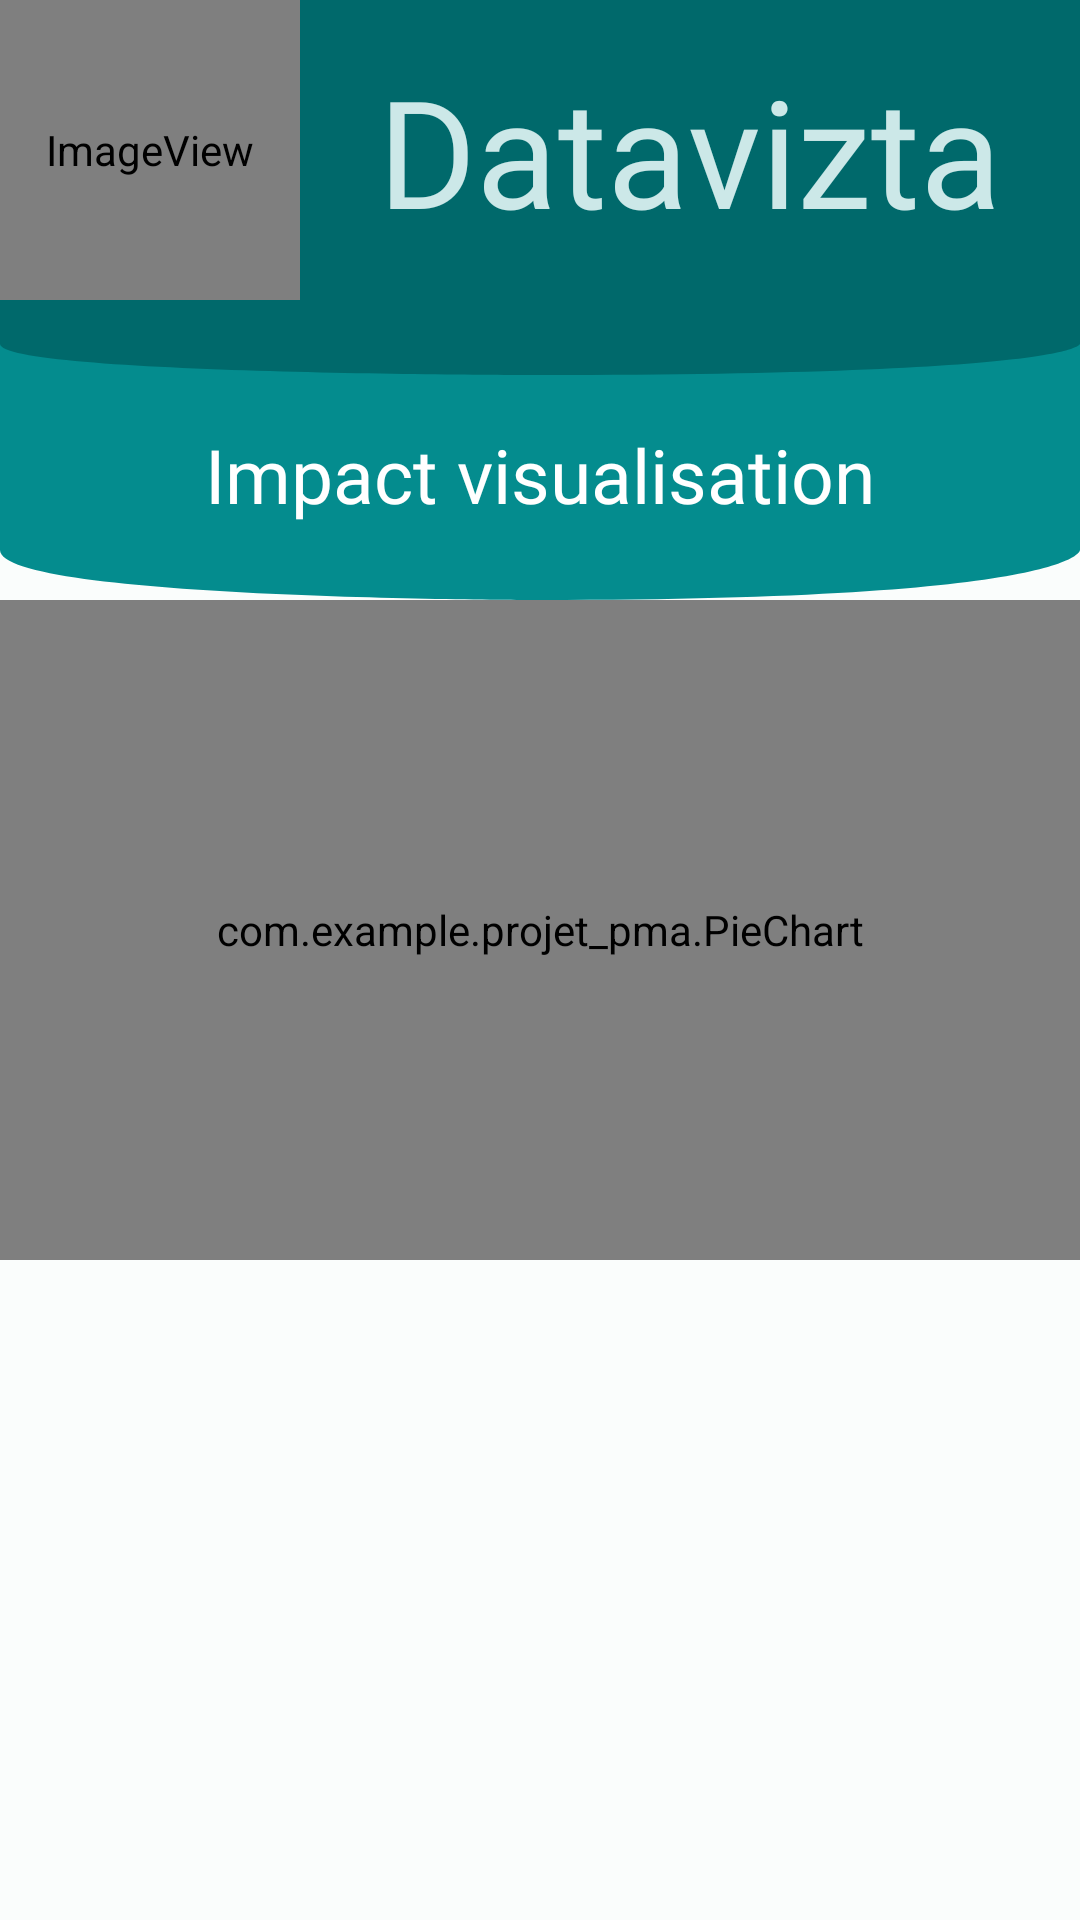

Write the Android layout XML for this screen, with the resource values it uses.
<!-- AndroidManifest.xml: application theme AppTheme -->
<!-- res/layout/impact_visualisation_screen.xml -->
<?xml version="1.0" encoding="utf-8"?>
<androidx.constraintlayout.widget.ConstraintLayout xmlns:android="http://schemas.android.com/apk/res/android"
    xmlns:app="http://schemas.android.com/apk/res-auto"
    xmlns:tools="http://schemas.android.com/tools"
    android:layout_width="match_parent"
    android:layout_height="match_parent"
    tools:context=".ConfigScreen">


    <androidx.constraintlayout.widget.ConstraintLayout
        android:id="@+id/headerSubLayout"
        android:layout_width="match_parent"
        android:layout_height="200dp"
        app:layout_constraintTop_toTopOf="parent"
        app:layout_constraintEnd_toEndOf="parent"
        app:layout_constraintStart_toStartOf="parent"
        android:background="@drawable/rounded_bottom_border_lighter">

        <TextView
            android:id="@+id/appSubTitle"
            android:layout_width="wrap_content"
            android:layout_height="wrap_content"
            android:text="@string/impact_visualisation"
            android:textColor="?colorOnPrimary"
            android:textSize="25sp"
            android:fontFamily="@font/maven_pro"
            android:textFontWeight="500"
            app:layout_constraintEnd_toEndOf="parent"
            app:layout_constraintStart_toStartOf="parent"
            app:layout_constraintBottom_toBottomOf="parent"
            android:layout_marginBottom="25dp"/>

    </androidx.constraintlayout.widget.ConstraintLayout>

    <androidx.constraintlayout.widget.ConstraintLayout
        android:id="@+id/headerLayout"
        android:layout_width="match_parent"
        android:layout_height="125dp"
        app:layout_constraintTop_toTopOf="parent"
        app:layout_constraintEnd_toEndOf="parent"
        app:layout_constraintStart_toStartOf="parent"
        android:background="@drawable/rounded_bottom_border">

        <ImageView
            android:id="@+id/appLogo"
            android:layout_width="100dp"
            android:layout_height="100dp"
            app:layout_constraintStart_toStartOf="parent"
            app:layout_constraintTop_toTopOf="parent"
            app:srcCompat="@drawable/logo"/>

        <TextView
            android:id="@+id/appTitle"
            android:layout_width="wrap_content"
            android:layout_height="wrap_content"
            android:text="@string/app_name"
            android:textColor="?colorSecondaryContainer"
            android:textSize="50sp"
            android:fontFamily="@font/maven_pro"
            android:textFontWeight="500"
            app:layout_constraintBottom_toBottomOf="@id/appLogo"
            app:layout_constraintEnd_toEndOf="parent"
            app:layout_constraintStart_toEndOf="@id/appLogo"
            app:layout_constraintTop_toTopOf="parent"/>

    </androidx.constraintlayout.widget.ConstraintLayout>

    <com.example.projet_pma.PieChart
        android:id="@+id/graphLayout"
        android:layout_width="match_parent"
        android:layout_height="0dp"
        app:layout_constraintStart_toStartOf="parent"
        app:layout_constraintEnd_toEndOf="parent"
        app:layout_constraintTop_toBottomOf="@id/headerSubLayout"
        app:layout_constraintBottom_toTopOf="@id/graphData"/>

    <androidx.appcompat.widget.LinearLayoutCompat
        android:id="@+id/graphData"
        android:layout_width="match_parent"
        android:layout_height="0dp"
        app:layout_constraintStart_toStartOf="parent"
        app:layout_constraintEnd_toEndOf="parent"
        app:layout_constraintTop_toBottomOf="@id/graphLayout"
        app:layout_constraintBottom_toBottomOf="parent">

    </androidx.appcompat.widget.LinearLayoutCompat>

</androidx.constraintlayout.widget.ConstraintLayout>
<!-- resources referenced by this layout -->
<resources>
  <!-- drawable logo (drawable) -->
  <?xml version="1.0" encoding="utf-8"?>
  <adaptive-icon xmlns:android="http://schemas.android.com/apk/res/android">
      <foreground android:drawable="@mipmap/ic_launcher_adaptive_fore"/>
      <background android:drawable="?colorPrimary"/>
  </adaptive-icon>
  <!-- drawable rounded_bottom_border (drawable) -->
  <?xml version="1.0" encoding="utf-8"?>
  <vector
      xmlns:android="http://schemas.android.com/apk/res/android"
      android:width="48dp"
      android:height="48dp"
      android:viewportHeight="120"
      android:viewportWidth="120">
      <path
          android:pathData="M 0,0 L 120,0 L 120,110 C 120,110 120,120 60,120 C 60,120 0,120 0,110 Z"
          android:fillColor="?colorPrimary"/>
  </vector>
  <!-- drawable rounded_bottom_border_lighter (drawable) -->
  <?xml version="1.0" encoding="utf-8"?>
  <vector
      xmlns:android="http://schemas.android.com/apk/res/android"
      android:width="48dp"
      android:height="48dp"
      android:viewportHeight="120"
      android:viewportWidth="120">
      <path
          android:pathData="M 0,0 L 120,0 L 120,110 C 120,110 120,120 60,120 C 60,120 0,120 0,110 Z"
          android:fillColor="@color/seed"/>
  </vector>
  <string name="app_name">Datavizta</string>
  <string name="impact_visualisation">Impact visualisation</string>
  <color name="seed">#048c8e</color>
  <color name="md_theme_light_primary">#00696B</color>
  <color name="md_theme_light_onPrimary">#FFFFFF</color>
  <color name="md_theme_light_primaryContainer">#6FF6F9</color>
  <color name="md_theme_light_onPrimaryContainer">#002020</color>
  <color name="md_theme_light_secondary">#4A6363</color>
  <color name="md_theme_light_onSecondary">#FFFFFF</color>
  <color name="md_theme_light_secondaryContainer">#CCE8E8</color>
  <color name="md_theme_light_onSecondaryContainer">#041F20</color>
  <color name="md_theme_light_tertiary">#4C5F7C</color>
  <color name="md_theme_light_onTertiary">#FFFFFF</color>
  <color name="md_theme_light_tertiaryContainer">#D4E3FF</color>
  <color name="md_theme_light_onTertiaryContainer">#051C35</color>
  <color name="md_theme_light_error">#BA1A1A</color>
  <color name="md_theme_light_errorContainer">#FFDAD6</color>
  <color name="md_theme_light_onError">#FFFFFF</color>
  <color name="md_theme_light_onErrorContainer">#410002</color>
  <color name="md_theme_light_background">#FAFDFC</color>
  <color name="md_theme_light_onBackground">#191C1C</color>
  <color name="md_theme_light_surface">#FAFDFC</color>
  <color name="md_theme_light_onSurface">#191C1C</color>
  <color name="md_theme_light_surfaceVariant">#DAE4E4</color>
  <color name="md_theme_light_onSurfaceVariant">#3F4949</color>
  <color name="md_theme_light_outline">#6F7979</color>
  <color name="md_theme_light_inverseOnSurface">#EFF1F0</color>
  <color name="md_theme_light_inverseSurface">#2D3131</color>
  <color name="md_theme_light_inversePrimary">#4CDADC</color>
</resources>
